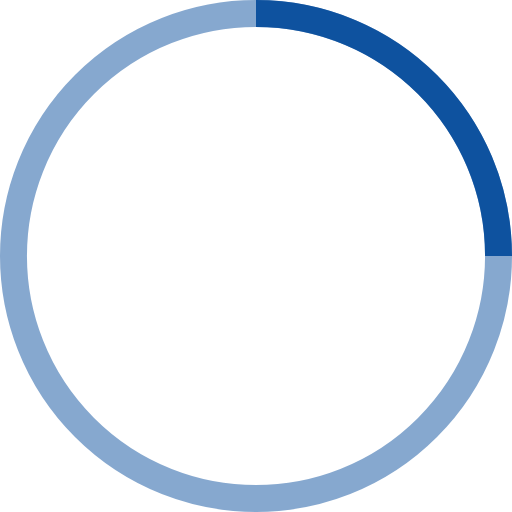
t = 0.00 s
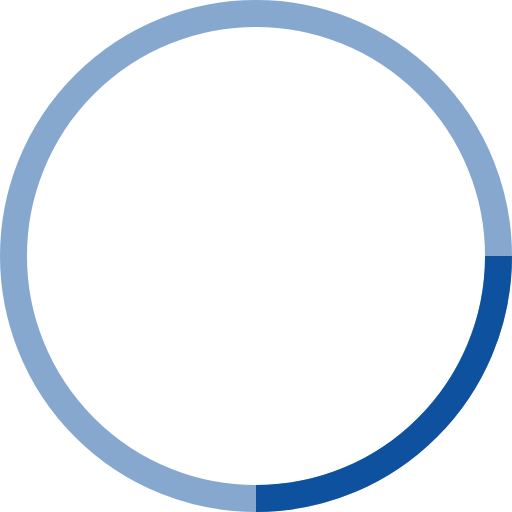
t = 0.25 s
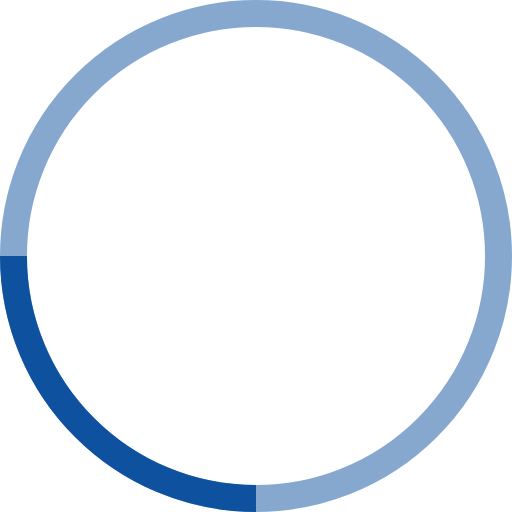
t = 0.50 s
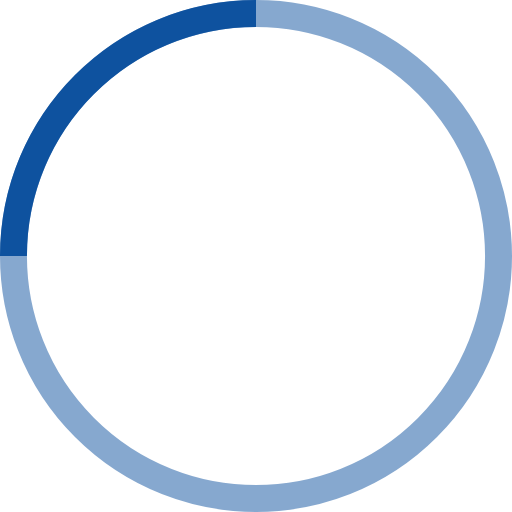
t = 0.75 s

The animated SVG that drew these frames (rendered in a browser with its animation timeline set to each time). Animation: 1 SMIL element (animateTransform=1); one cycle of 1.00 s, repeats indefinitely.

<!-- By Sam Herbert (@sherb), for everyone. More @ http://goo.gl/7AJzbL -->
<svg width="38" height="38" viewBox="0 0 38 38" xmlns="http://www.w3.org/2000/svg" stroke="#0e529f">
    <g fill="none" fill-rule="evenodd">
        <g transform="translate(1 1)" stroke-width="2">
            <circle stroke-opacity=".5" cx="18" cy="18" r="18"/>
            <path d="M36 18c0-9.94-8.06-18-18-18">
                <animateTransform
                    attributeName="transform"
                    type="rotate"
                    from="0 18 18"
                    to="360 18 18"
                    dur="1s"
                    repeatCount="indefinite"/>
            </path>
        </g>
    </g>
</svg>
